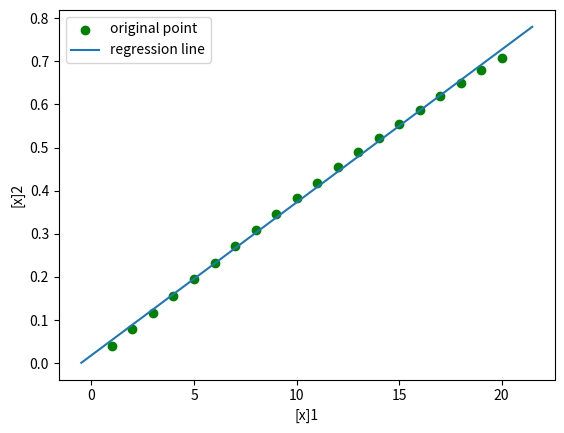

The script that saved this image:
import numpy as np
import matplotlib.pyplot as plt


if __name__ == '__main__':
    M = 20
    m = np.arange(M) + 1
    sin = np.sin(m*np.pi/(4*M))
    X = np.vstack((m, sin)).T
    
    X_mean = X.mean(axis = 0)
    A = X - X_mean
    U, S, Vh = np.linalg.svd(A)
    V1 = Vh[0]
    
    start = -(M//2+1)
    end = (M//2+1)
    N = int((end - start) / 0.01)
    reg_c = np.linspace(start, end, N, endpoint=True).reshape(-1,1)

    line = X_mean + reg_c.dot( V1.reshape(1,-1) )
    
    plt.figure()
    plt.scatter(m, sin, c = 'g',label='original point')
    plt.plot(line[:, 0], line[:, 1], label='regression line')
    plt.xlabel('[x]1')
    plt.ylabel('[x]2')
    plt.legend()
    plt.show()